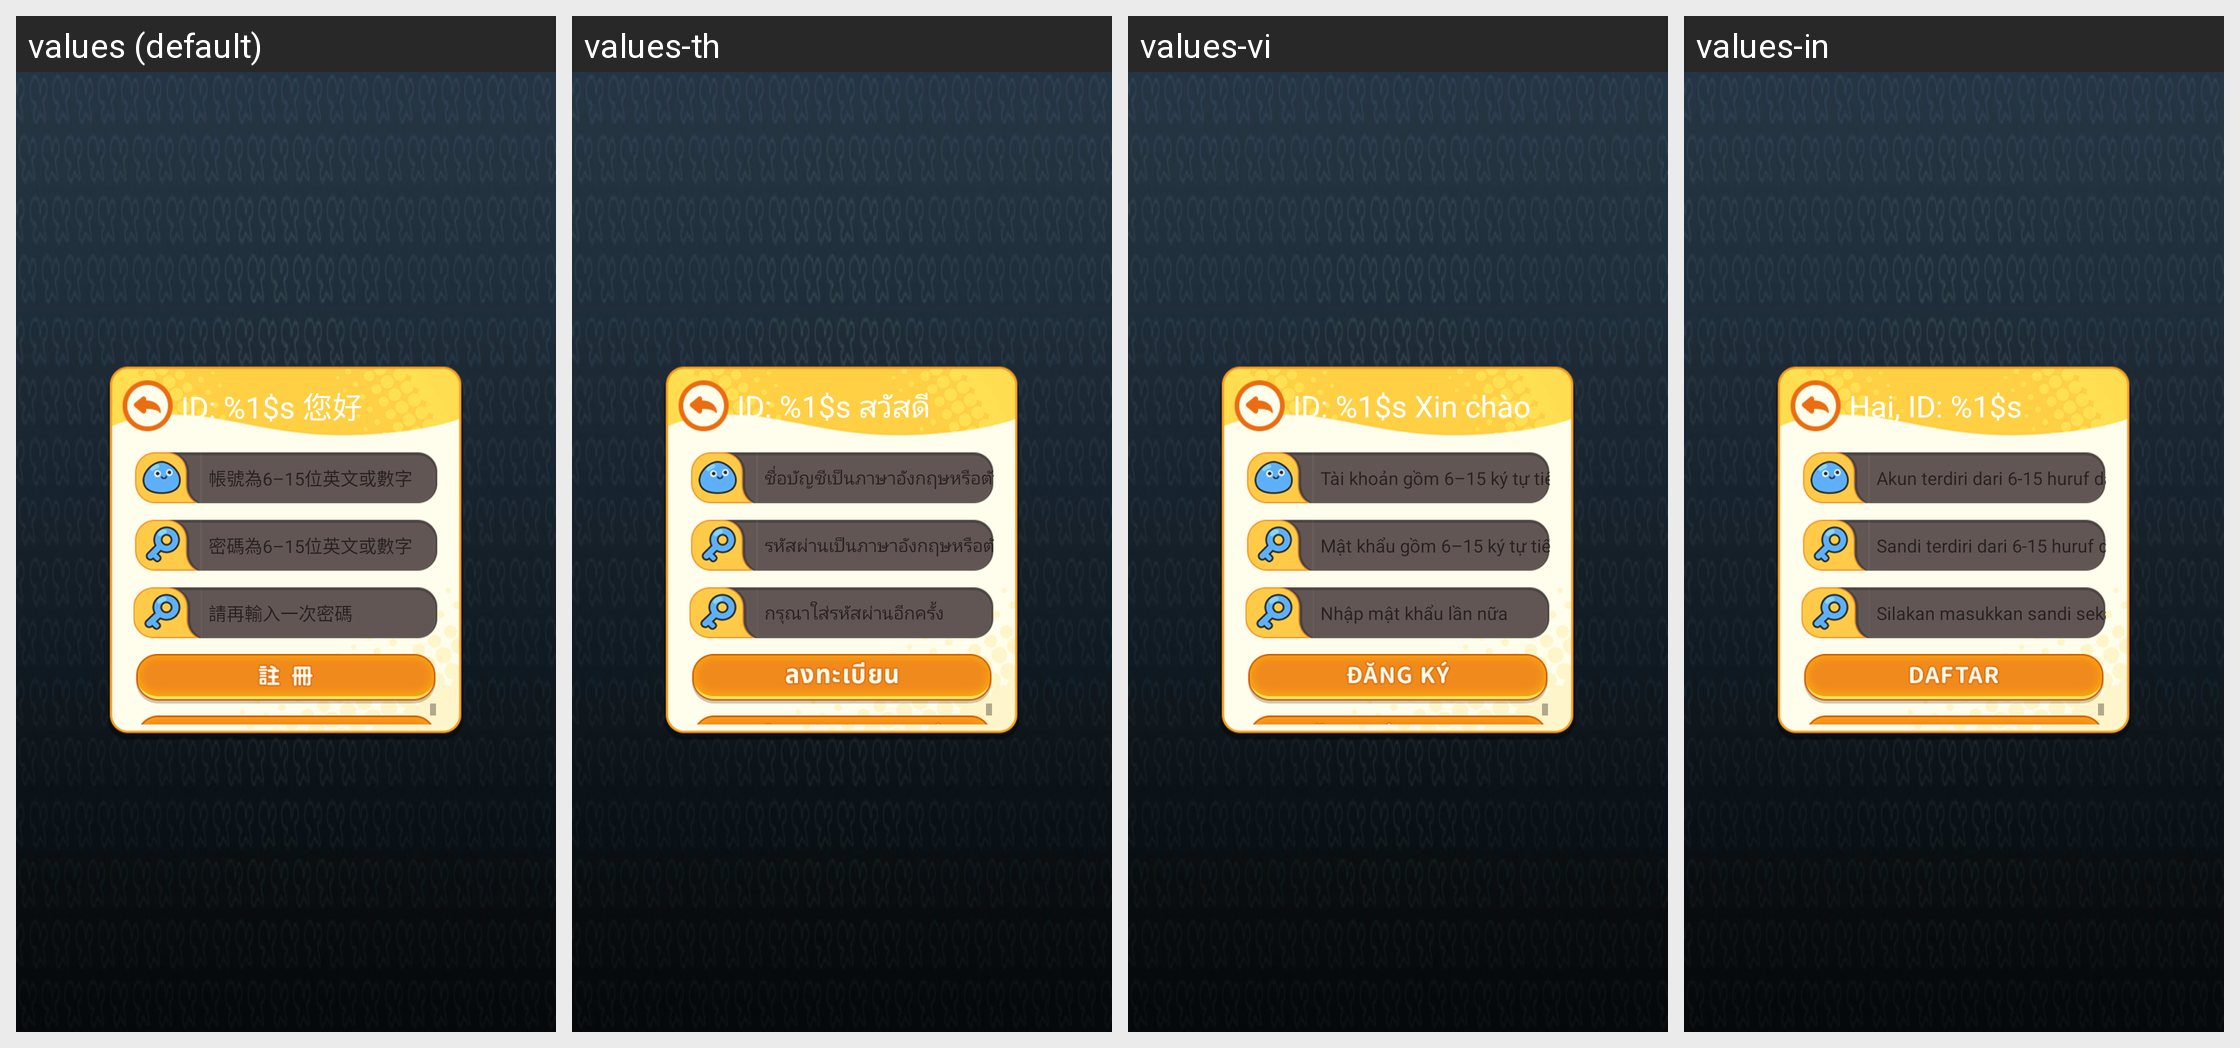

Strings drawn on this Android screen and how each of the app's shown locales translates them:
Android screen res/layout/x_link_account.xml rendered under 4 locales, left to right: values (default), values-th, values-vi, values-in. Device: Nexus 5 (rendered at 1080×1920; each locale shown at half size, 540×960, under a caption strip naming it); theme UnityNoTheme.
Other locales in the repository, not shown: values-af, values-am, values-ar, values-as, values-az, values-be, values-bg, values-bn, values-bs, values-ca, values-cs, values-da, values-de, values-el, values-en, values-en-rGB, values-en-rIN, values-es, values-es-rUS, values-et, values-eu, values-fa, values-fi, values-fr, values-fr-rCA, values-gl, values-gu, values-hi, values-hr, values-hu, values-hy, values-is, values-it, values-iw, values-ja, values-ka, values-kk, values-km, values-kn, values-ko, values-ky, values-lo, values-lt, values-lv, values-mk, values-ml, values-mn, values-mr, values-ms, values-my, values-nb, values-ne, values-nl, values-no, values-or, values-pa, values-pl, values-pt, values-pt-rBR, values-pt-rPT, values-ro, values-ru, values-si, values-sk, values-sl, values-sq, values-sr, values-sr-rCS, values-sr-rSP, values-sv, values-sv-rFI, values-sv-rSE, values-sw, values-ta, values-te, values-tl, values-tr, values-uk, values-ur, values-uz, values-zh, values-zh-rCN, values-zh-rHK, values-zh-rTW, values-zu.
Strings drawn on this screen, with the default value and each locale's value (text and hints the layout hard-codes, and strings that could not be matched under every locale, appear in the picture but are not listed):

x_hello_msg
  values: ID: %1$s 您好
  values-th: ID: %1$s สวัสดี
  values-vi: ID: %1$s Xin chào
  values-in: Hai, ID: %1$s

x_account_hint
  values: 帳號為6–15位英文或數字
  values-th: ชื่อบัญชีเป็นภาษาอังกฤษหรือตัวเลข6–15หลัก
  values-vi: Tài khoản gồm 6–15 ký tự tiếng Anh hoặc số
  values-in: Akun terdiri dari 6-15 huruf dan angka

x_password_hint
  values: 密碼為6–15位英文或數字
  values-th: รหัสผ่านเป็นภาษาอังกฤษหรือตัวเลข6–15หลัก
  values-vi: Mật khẩu gồm 6–15 ký tự tiếng Anh hoặc số
  values-in: Sandi terdiri dari 6-15 huruf dan angka

x_password_confirm_hint
  values: 請再輸入一次密碼
  values-th: กรุณาใส่รหัสผ่านอีกครั้ง
  values-vi: Nhập mật khẩu lần nữa
  values-in: Silakan masukkan sandi sekali lagi
